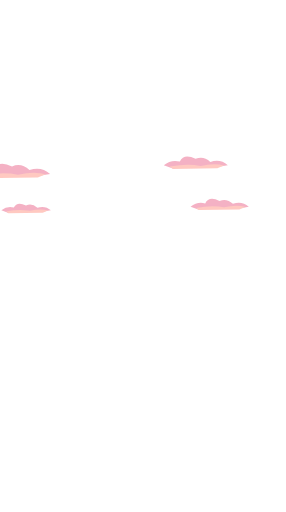
t = 0.00 s
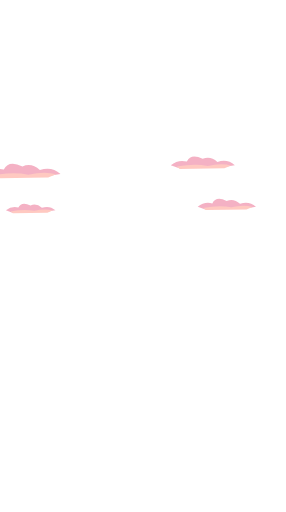
t = 1.50 s
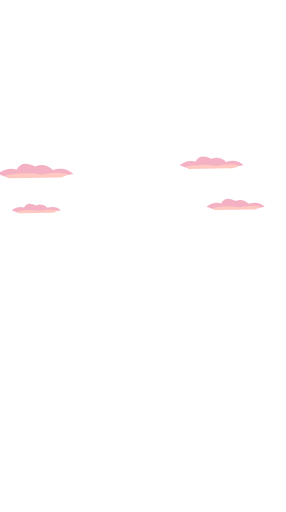
t = 3.38 s
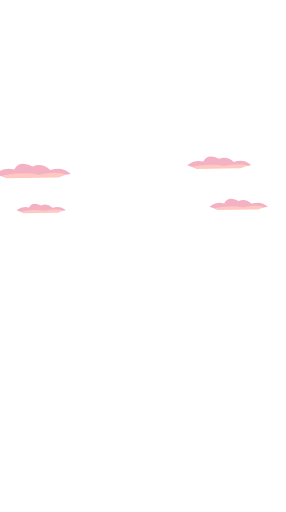
t = 5.00 s
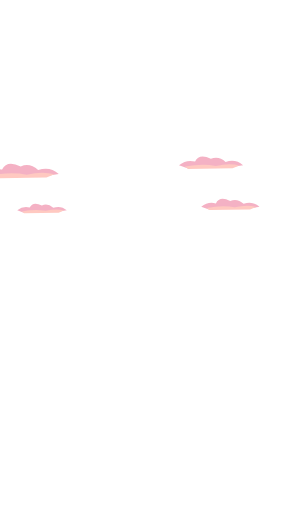
t = 6.75 s
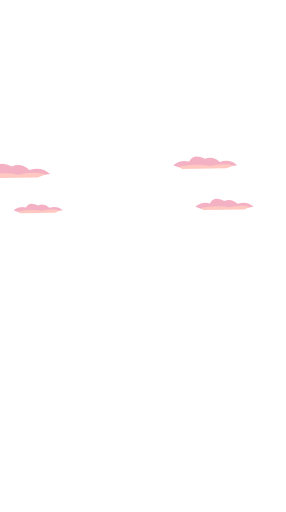
t = 8.00 s

The animated SVG that drew these frames (rendered in a browser with its animation timeline set to each time). Animation: 4 SMIL elements (animateTransform=4); frames cover the first 8.00 s, repeats indefinitely.

<svg xmlns="http://www.w3.org/2000/svg" width="938" height="1677" viewBox="0 0 938 1677"><defs><g id="cloud" fill="#ef8da9" opacity=".68"><path d="M0 28 Q22 10 48 17 Q60 -8 95 9 Q118 -1 139 18 Q169 8 191 28 Q156 36 122 32 L25 37Z"/><path fill="#ffb0a5" d="M18 32 Q70 22 110 30 Q151 20 180 29 L160 37 L27 39Z"/></g></defs><g transform="translate(-45 533) scale(1.3)"><g><use href="#cloud"/><animateTransform attributeName="transform" type="translate" values="-30 0;40 0;-30 0" dur="8s" repeatCount="indefinite"/></g></g><g transform="translate(570 510) scale(1.1)"><g><use href="#cloud"/><animateTransform attributeName="transform" type="translate" values="-30 0;40 0;-30 0" dur="10s" repeatCount="indefinite"/></g></g><g transform="translate(30 665) scale(0.85)"><g><use href="#cloud"/><animateTransform attributeName="transform" type="translate" values="-30 0;40 0;-30 0" dur="12s" repeatCount="indefinite"/></g></g><g transform="translate(655 649) scale(1)"><g><use href="#cloud"/><animateTransform attributeName="transform" type="translate" values="-30 0;40 0;-30 0" dur="9s" repeatCount="indefinite"/></g></g></svg>
